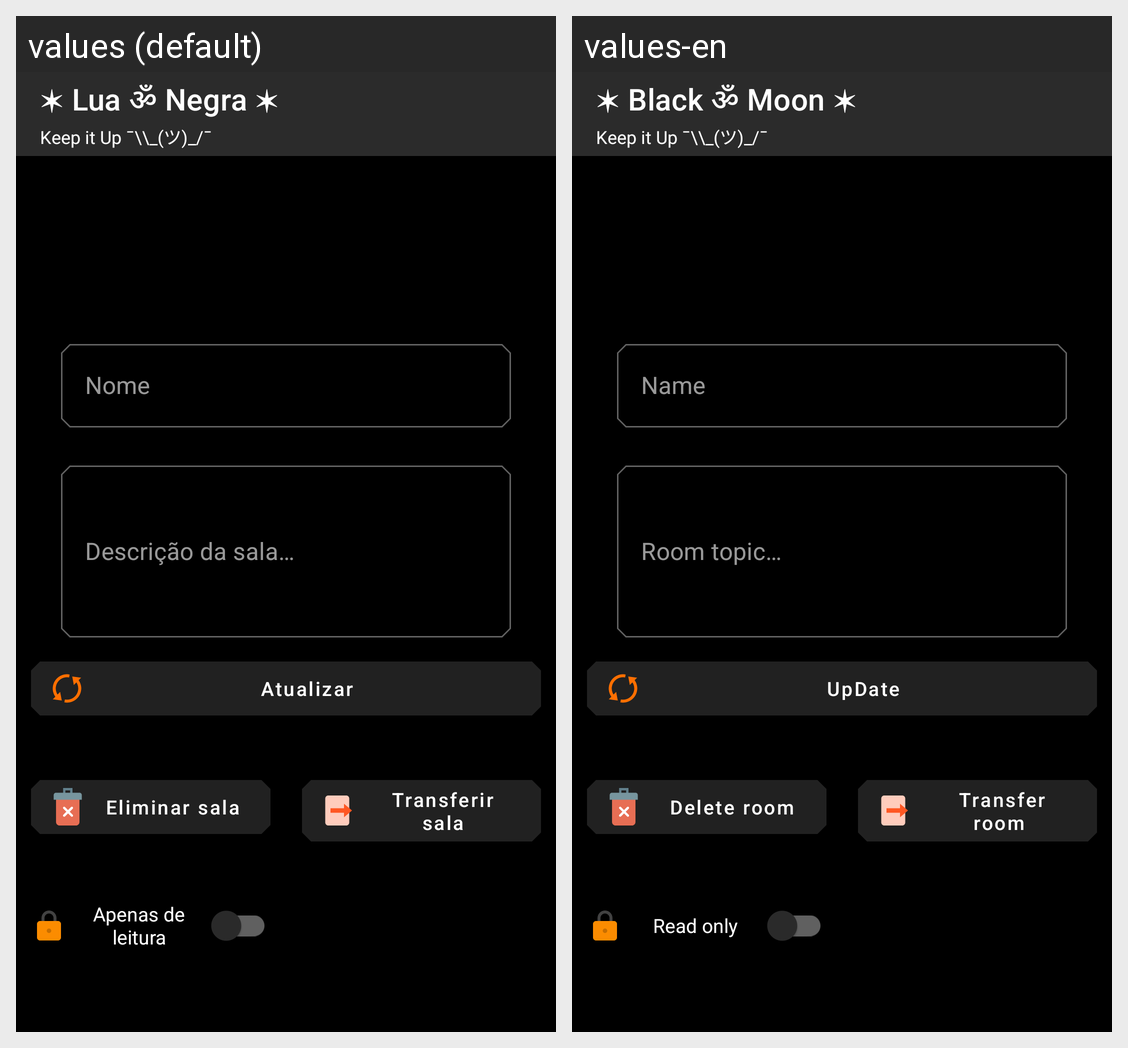

The same Android screen rendered under two of its app's locales, left to right. List the strings drawn on it with the default value and each locale's translation.
Android screen res/layout/activity_defenicoes_main_sala_privada.xml rendered under 2 locales, left to right: values (default), values-en. Device: Nexus 5 (rendered at 1080×1920; each locale shown at half size, 540×960, under a caption strip naming it); theme AppTheme.
Strings drawn on this screen, with the default value and each locale's value (text and hints the layout hard-codes, and strings that could not be matched under every locale, appear in the picture but are not listed):

username
  values: Nome
  values-en: Name

descri_o_da_sala
  values: Descrição da sala…
  values-en: Room topic…

update
  values: Atualizar
  values-en: UpDate

eliminar_sala
  values: Eliminar sala
  values-en:  Delete room

apenas_de_leitura
  values: Apenas de leitura
  values-en: Read only

transferir_sala
  values: Transferir sala
  values-en:  Transfer room

app_name
  values: ✶ Lua ॐ Negra ✶
  values-en: ✶ Black ॐ Moon ✶
